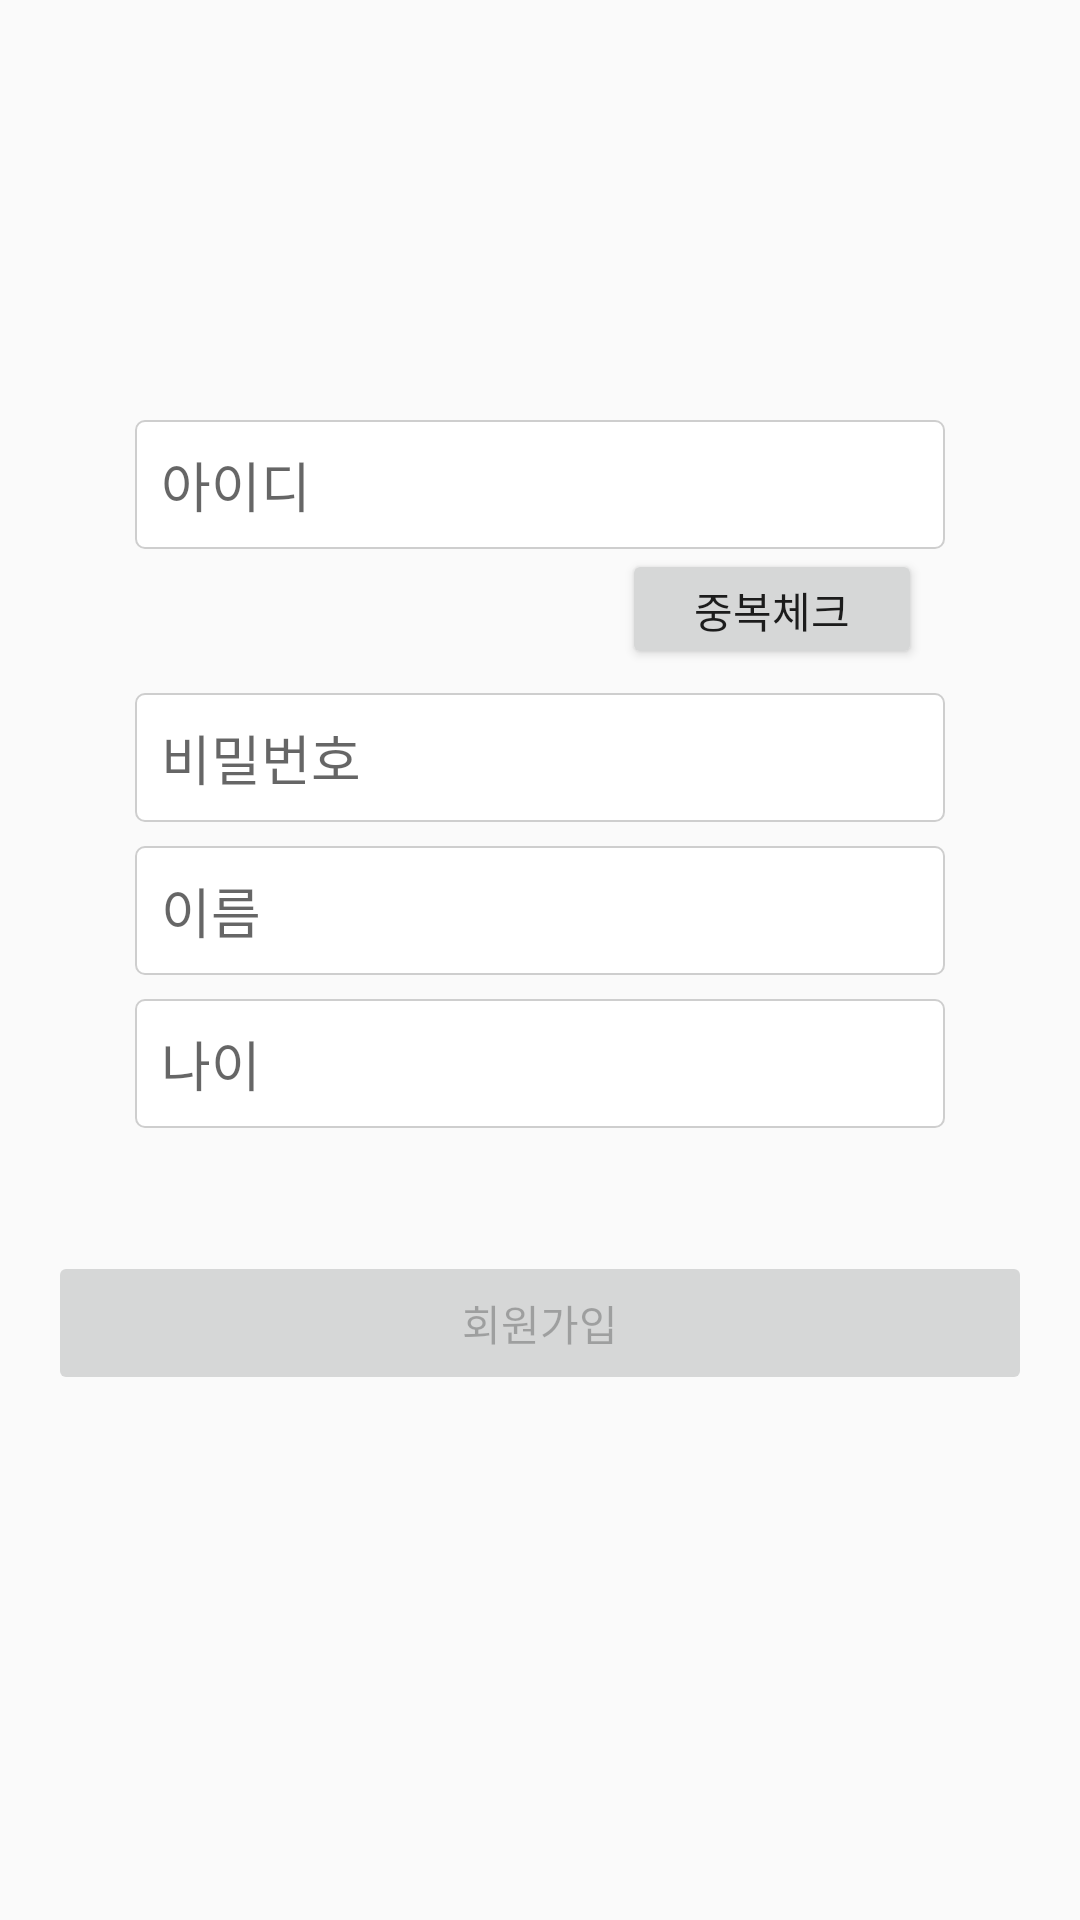

Reconstruct the res/layout file that produces this screen, plus the resources it refers to.
<!-- AndroidManifest.xml: application theme AppTheme -->
<!-- res/layout/activity_register.xml -->
<?xml version="1.0" encoding="utf-8"?>
<android.support.constraint.ConstraintLayout xmlns:android="http://schemas.android.com/apk/res/android"
    xmlns:app="http://schemas.android.com/apk/res-auto"
    xmlns:tools="http://schemas.android.com/tools"
    android:layout_width="match_parent"
    android:layout_height="match_parent"
    tools:context=".AuthorActivity">

    <EditText
        android:id="@+id/idText"
        android:layout_width="270dp"
        android:layout_height="43dp"
        android:layout_gravity="center_horizontal"
        android:ems="10"
        android:hint="  아이디"
        android:inputType="textPersonName"
        app:layout_constraintTop_toTopOf="parent"
        android:layout_marginTop="140dp"
        android:layout_marginLeft="8dp"
        app:layout_constraintLeft_toLeftOf="parent"
        android:layout_marginRight="8dp"
        app:layout_constraintRight_toRightOf="parent"
        android:background="@drawable/border"/>

    <EditText
        android:id="@+id/passwordText"
        android:layout_width="270dp"
        android:layout_height="43dp"
        android:ems="10"
        android:hint="  비밀번호"
        android:layout_gravity="center_horizontal"
        android:inputType="textPassword"
        android:layout_marginTop="8dp"
        app:layout_constraintTop_toBottomOf="@+id/IdCheck"
        android:layout_marginRight="8dp"
        app:layout_constraintRight_toRightOf="parent"
        android:layout_marginLeft="8dp"
        app:layout_constraintLeft_toLeftOf="parent"
        android:background="@drawable/border"/>

    <EditText
        android:id="@+id/nameText"
        android:layout_width="270dp"
        android:layout_height="43dp"
        android:ems="10"
        android:hint="  이름"
        android:layout_gravity="center_horizontal"
        android:inputType="textPersonName"
        android:layout_marginTop="8dp"
        app:layout_constraintTop_toBottomOf="@+id/passwordText"
        android:layout_marginLeft="8dp"
        app:layout_constraintLeft_toLeftOf="parent"
        android:layout_marginRight="8dp"
        app:layout_constraintRight_toRightOf="parent"
        android:background="@drawable/border"/>

    <EditText
        android:id="@+id/ageText"
        android:layout_width="270dp"
        android:layout_height="43dp"
        android:ems="10"
        android:hint="  나이"
        android:layout_gravity="center_horizontal"
        android:inputType="textPersonName"
        android:layout_marginTop="8dp"
        app:layout_constraintTop_toBottomOf="@+id/nameText"
        android:layout_marginRight="8dp"
        app:layout_constraintRight_toRightOf="parent"
        android:layout_marginLeft="8dp"
        app:layout_constraintLeft_toLeftOf="parent"
        android:background="@drawable/border"/>
    <Button
        android:id="@+id/registerButton"
        android:layout_width="328dp"
        android:layout_height="48dp"
        android:text="회원가입"
        android:layout_gravity="center_horizontal"
        android:enabled="false"
        android:layout_marginTop="41dp"
        app:layout_constraintTop_toBottomOf="@+id/ageText"
        android:layout_marginLeft="8dp"
        app:layout_constraintLeft_toLeftOf="parent"
        android:layout_marginRight="8dp"
        app:layout_constraintRight_toRightOf="parent" />

    <Button
        android:id="@+id/IdCheck"
        android:layout_width="100dp"
        android:layout_height="40dp"
        android:layout_gravity="center_horizontal"
        android:layout_marginLeft="8dp"
        android:layout_marginRight="8dp"
        android:layout_marginTop="0dp"
        android:text="중복체크"
        app:layout_constraintLeft_toLeftOf="parent"
        app:layout_constraintRight_toRightOf="parent"
        app:layout_constraintTop_toBottomOf="@+id/idText"
        app:layout_constraintHorizontal_bias="0.817" />



</android.support.constraint.ConstraintLayout>
<!-- resources referenced by this layout -->
<resources>
  <!-- drawable border (drawable-xhdpi) -->
  <?xml version="1.0" encoding="utf-8"?>
  <shape xmlns:android="http://schemas.android.com/apk/res/android"
      android:padding="10dp"
      android:shape="rectangle" >
  
      <solid android:color="#FFFFFFFF" />
  
      <corners
      android:bottomLeftRadius="3dp"
      android:bottomRightRadius="3dp"
      android:topLeftRadius="3dp"
      android:topRightRadius="3dp" />
  
      <stroke
          android:width="2px"
      android:color="#CECECE" />
  
  </shape>
  <style name="AppTheme" parent="Theme.AppCompat.Light.NoActionBar">
          
          <item name="colorPrimary">#038CE0</item>
          <item name="colorPrimaryDark">@color/colorPrimaryDark</item>
          <item name="colorAccent">#038CE0</item>
          <item name="android:statusBarColor">#0C88C6</item>
      </style>
  <!-- not gathered from this repository: default colours our renderer supplied (Android Studio template values) -->
  <color name="colorPrimaryDark">#FF3700B3</color>
</resources>
